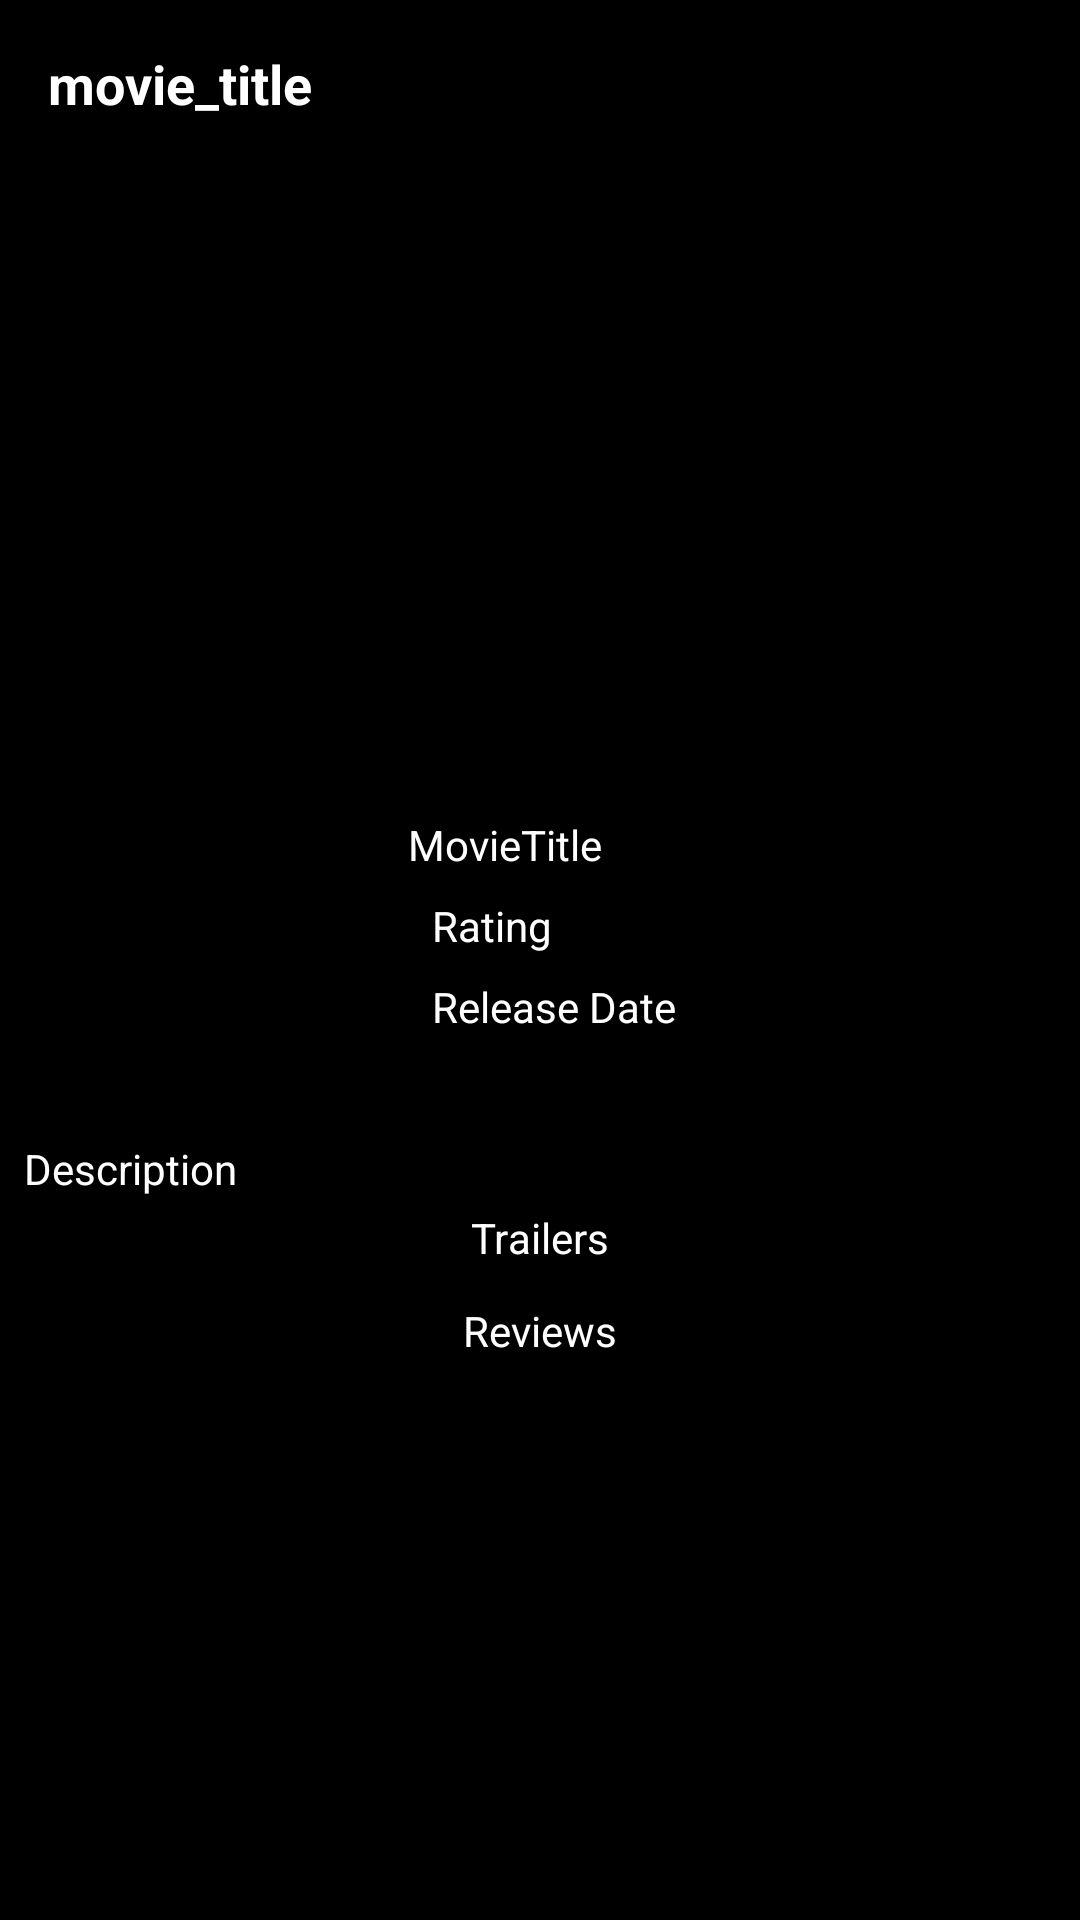

The Android layout XML behind this screen, and the referenced resources:
<!-- AndroidManifest.xml: activity theme AppThemeNoActionBar -->
<!-- res/layout/activity_detail.xml -->
<?xml version="1.0" encoding="utf-8"?>
<android.support.v4.widget.NestedScrollView xmlns:android="http://schemas.android.com/apk/res/android"
    xmlns:app="http://schemas.android.com/apk/res-auto"
    xmlns:tools="http://schemas.android.com/tools"
    android:layout_width="match_parent"
    android:layout_height="match_parent"
    android:background="@color/main_background"
    tools:context="com.android.popularmovies.DetailActivity">

    <android.support.constraint.ConstraintLayout
        android:layout_width="match_parent"
        android:layout_height="match_parent">

        
        <android.support.v7.widget.Toolbar xmlns:android="http://schemas.android.com/apk/res/android"
            xmlns:app="http://schemas.android.com/apk/res-auto"
            android:id="@+id/movie_toolbar"
            android:layout_width="match_parent"
            android:layout_height="wrap_content"
            app:theme="@style/ThemeOverlay.AppCompat.Dark">

            <RelativeLayout
                android:layout_width="match_parent"
                android:layout_height="wrap_content">

                <TextView
                    android:id="@+id/tv_movie_title"
                    android:layout_width="wrap_content"
                    android:layout_height="wrap_content"
                    android:text="@string/movie_title"
                    android:textColor="@color/text_color"
                    android:textSize="@dimen/title_text_size"
                    android:textStyle="bold" />
            </RelativeLayout>
        </android.support.v7.widget.Toolbar>

        <ImageView
            android:id="@+id/iv_backdrop"
            android:layout_width="match_parent"
            android:layout_height="@dimen/backdrop_image_height"
            android:contentDescription="@string/backdrop_image"
            android:scaleType="centerCrop"
            app:layout_constraintEnd_toEndOf="parent"
            app:layout_constraintHorizontal_bias="1.0"
            app:layout_constraintStart_toStartOf="parent"
            app:layout_constraintTop_toBottomOf="@+id/movie_toolbar" />

        <TextView
            android:id="@+id/tv_title"
            android:layout_width="@dimen/margin_zero_dp"
            android:layout_height="wrap_content"
            android:layout_marginEnd="@dimen/margin_eight_dp"
            android:layout_marginStart="@dimen/margin_eight_dp"
            android:layout_marginTop="@dimen/margin_sixteen_dp"
            android:text="@string/movietitle"
            android:textColor="@android:color/white"
            app:layout_constraintEnd_toEndOf="parent"
            app:layout_constraintStart_toEndOf="@+id/img_poster"
            app:layout_constraintTop_toBottomOf="@+id/iv_backdrop" />

        <ImageView
            android:id="@+id/img_poster"
            android:layout_width="@dimen/detail_poster_image_width"
            android:layout_height="@dimen/detail_poster_image_height"
            android:layout_marginStart="@dimen/margin_eight_dp"
            android:layout_marginTop="@dimen/margin_eight_dp"
            android:contentDescription="@string/poster_image"
            app:layout_constraintBottom_toBottomOf="@+id/iv_backdrop"
            app:layout_constraintStart_toStartOf="parent"
            app:layout_constraintTop_toBottomOf="@+id/iv_backdrop" />

        <TextView
            android:id="@+id/tv_rating"
            android:layout_width="@dimen/margin_zero_dp"
            android:layout_height="wrap_content"
            android:layout_marginEnd="@dimen/margin_eight_dp"
            android:layout_marginStart="@dimen/margin_eight_dp"
            android:layout_marginTop="@dimen/margin_eight_dp"
            android:text="@string/rating"
            android:textColor="@android:color/white"
            app:layout_constraintEnd_toEndOf="parent"
            app:layout_constraintStart_toStartOf="@+id/tv_title"
            app:layout_constraintTop_toBottomOf="@+id/tv_title" />

        <TextView
            android:id="@+id/tv_releasedate"
            android:layout_width="@dimen/margin_zero_dp"
            android:layout_height="wrap_content"
            android:layout_marginEnd="@dimen/margin_eight_dp"
            android:layout_marginStart="@dimen/margin_eight_dp"
            android:layout_marginTop="@dimen/margin_eight_dp"
            android:text="@string/release_date"
            android:textColor="@android:color/white"
            app:layout_constraintEnd_toEndOf="parent"
            app:layout_constraintStart_toStartOf="@+id/tv_title"
            app:layout_constraintTop_toBottomOf="@+id/tv_rating" />

        <TextView
            android:id="@+id/tv_overview"
            android:layout_width="@dimen/margin_zero_dp"
            android:layout_height="wrap_content"
            android:layout_marginBottom="8dp"
            android:layout_marginEnd="@dimen/margin_eight_dp"
            android:layout_marginStart="@dimen/margin_eight_dp"
            android:layout_marginTop="@dimen/margin_sixteen_dp"
            android:text="@string/description"
            android:textColor="@android:color/white"
            app:layout_constraintBottom_toTopOf="@+id/vp_trailer"
            app:layout_constraintEnd_toEndOf="parent"
            app:layout_constraintStart_toStartOf="parent"
            app:layout_constraintTop_toBottomOf="@+id/tv_releasedate" />


        <TextView
            android:id="@+id/tv_trailer"
            android:layout_width="wrap_content"
            android:layout_height="wrap_content"
            android:layout_marginBottom="@dimen/margin_eight_dp"
            android:layout_marginEnd="@dimen/margin_eight_dp"
            android:layout_marginStart="@dimen/margin_eight_dp"
            android:layout_marginTop="@dimen/margin_eight_dp"
            android:text="@string/trailer_title"
            android:textColor="@color/text_color"
            android:textSize="@dimen/review_twenty_two"
            app:layout_constraintBottom_toTopOf="@+id/vp_trailer"
            app:layout_constraintEnd_toEndOf="parent"
            app:layout_constraintStart_toStartOf="parent"
            app:layout_constraintTop_toBottomOf="@+id/tv_overview" />

        <android.support.v4.view.ViewPager
            android:id="@+id/vp_trailer"
            android:layout_width="match_parent"
            android:layout_height="@dimen/viewpager_height"
            android:layout_marginEnd="@dimen/margin_eight_dp"
            android:layout_marginStart="@dimen/margin_eight_dp"
            app:layout_constraintBottom_toTopOf="@+id/rv_review"
            app:layout_constraintEnd_toEndOf="parent"
            app:layout_constraintStart_toStartOf="parent"
            app:layout_constraintTop_toBottomOf="@+id/tv_overview" />

        <TextView
            android:id="@+id/tv_review"
            android:layout_width="wrap_content"
            android:layout_height="wrap_content"
            android:layout_marginBottom="@dimen/margin_eight_dp"
            android:layout_marginEnd="@dimen/margin_eight_dp"
            android:layout_marginStart="@dimen/margin_eight_dp"
            android:layout_marginTop="@dimen/margin_eight_dp"
            android:text="@string/review_title"
            android:textColor="@color/text_color"
            android:textSize="@dimen/review_twenty_two"
            app:layout_constraintBottom_toTopOf="@+id/rv_review"
            app:layout_constraintEnd_toEndOf="parent"
            app:layout_constraintStart_toStartOf="parent"
            app:layout_constraintTop_toBottomOf="@+id/vp_trailer" />

        <android.support.v7.widget.RecyclerView
            android:id="@+id/rv_review"
            android:layout_width="match_parent"
            android:layout_height="wrap_content"
            android:layout_marginBottom="@dimen/recycler_bottom_margin"
            android:layout_marginEnd="@dimen/margin_eight_dp"
            android:layout_marginStart="@dimen/margin_eight_dp"
            android:layout_marginTop="@dimen/margin_sixteen_dp"
            app:layout_constraintBottom_toBottomOf="parent"
            app:layout_constraintEnd_toEndOf="parent"
            app:layout_constraintStart_toStartOf="parent"
            app:layout_constraintTop_toBottomOf="@+id/vp_trailer"/>


        <com.like.LikeButton
            android:id="@+id/star_button"
            android:layout_width="@dimen/heart_weight"
            android:layout_height="@dimen/heart_height"
            android:layout_marginEnd="@dimen/margin_eight_dp"
            android:layout_marginTop="@dimen/margin_eight_dp"
            app:icon_size="40dp"
            app:icon_type="@string/heart_text"
            app:layout_constraintBottom_toBottomOf="@+id/iv_backdrop"
            app:layout_constraintEnd_toEndOf="parent"
            app:layout_constraintTop_toBottomOf="@+id/iv_backdrop" />


        
        <LinearLayout
            android:id="@+id/layout_noconnection"
            android:layout_width="wrap_content"
            android:layout_height="wrap_content"
            android:orientation="vertical"
            android:padding="@dimen/padding_eight_dp"
            android:visibility="invisible"
            app:layout_constraintBottom_toBottomOf="parent"
            app:layout_constraintLeft_toLeftOf="parent"
            app:layout_constraintRight_toRightOf="parent"
            app:layout_constraintTop_toTopOf="parent">

            <TextView
                android:layout_width="wrap_content"
                android:layout_height="wrap_content"
                android:gravity="center"
                android:text="@string/no_internet_connection"
                android:textAppearance="@style/Base.TextAppearance.AppCompat.Large"
                android:textColor="@color/text_color" />

            <Button
                android:id="@+id/refresh"
                android:layout_width="wrap_content"
                android:layout_height="wrap_content"
                android:layout_gravity="center"
                android:layout_marginTop="@dimen/margin_ten_dp"
                android:padding="@dimen/padding_five_dp"
                android:text="@string/refresh_con"
                android:textColor="@color/text_color_black" />

        </LinearLayout>
    </android.support.constraint.ConstraintLayout>
</android.support.v4.widget.NestedScrollView>
<!-- resources referenced by this layout -->
<resources>
  <color name="main_background">#000</color>
  <color name="text_color">#FFF</color>
  <color name="text_color_black">#000</color>
  <dimen name="backdrop_image_height">200dp</dimen>
  <dimen name="detail_poster_image_height">180dp</dimen>
  <dimen name="detail_poster_image_width">120dp</dimen>
  <dimen name="margin_eight_dp">8dp</dimen>
  <dimen name="margin_sixteen_dp">16dp</dimen>
  <dimen name="margin_ten_dp">10dp</dimen>
  <dimen name="margin_zero_dp">0dp</dimen>
  <dimen name="padding_eight_dp">8dp</dimen>
  <dimen name="padding_five_dp">5dp</dimen>
  <dimen name="title_text_size">18sp</dimen>
  <string name="backdrop_image">BackDropImage</string>
  <string name="description">Description</string>
  <string name="heart_text">heart</string>
  <string name="movie_title">movie_title</string>
  <string name="movietitle">MovieTitle</string>
  <string name="no_internet_connection">No internet Connection</string>
  <string name="poster_image">PosterImage</string>
  <string name="rating">Rating</string>
  <string name="refresh_con">Refresh</string>
  <string name="release_date">Release Date</string>
  <string name="review_title">Reviews</string>
  <string name="trailer_title">Trailers</string>
  <style name="AppThemeNoActionBar" parent="AppTheme">
          
          <item name="colorPrimary">@color/colorPrimary</item>
          <item name="colorPrimaryDark">@color/colorPrimaryDark</item>
          <item name="colorAccent">@color/colorAccent</item>
          <item name="windowActionBar">false</item>
          <item name="windowNoTitle">true</item>
      </style>
  <style name="AppTheme" parent="Theme.AppCompat.Light.DarkActionBar">
          
          <item name="colorPrimary">@color/colorPrimary</item>
          <item name="colorPrimaryDark">@color/colorPrimaryDark</item>
          <item name="colorAccent">@color/colorAccent</item>
      </style>
  <color name="colorPrimary">#000</color>
  <color name="colorPrimaryDark">#000</color>
  <color name="colorAccent">#FF4081</color>
</resources>
